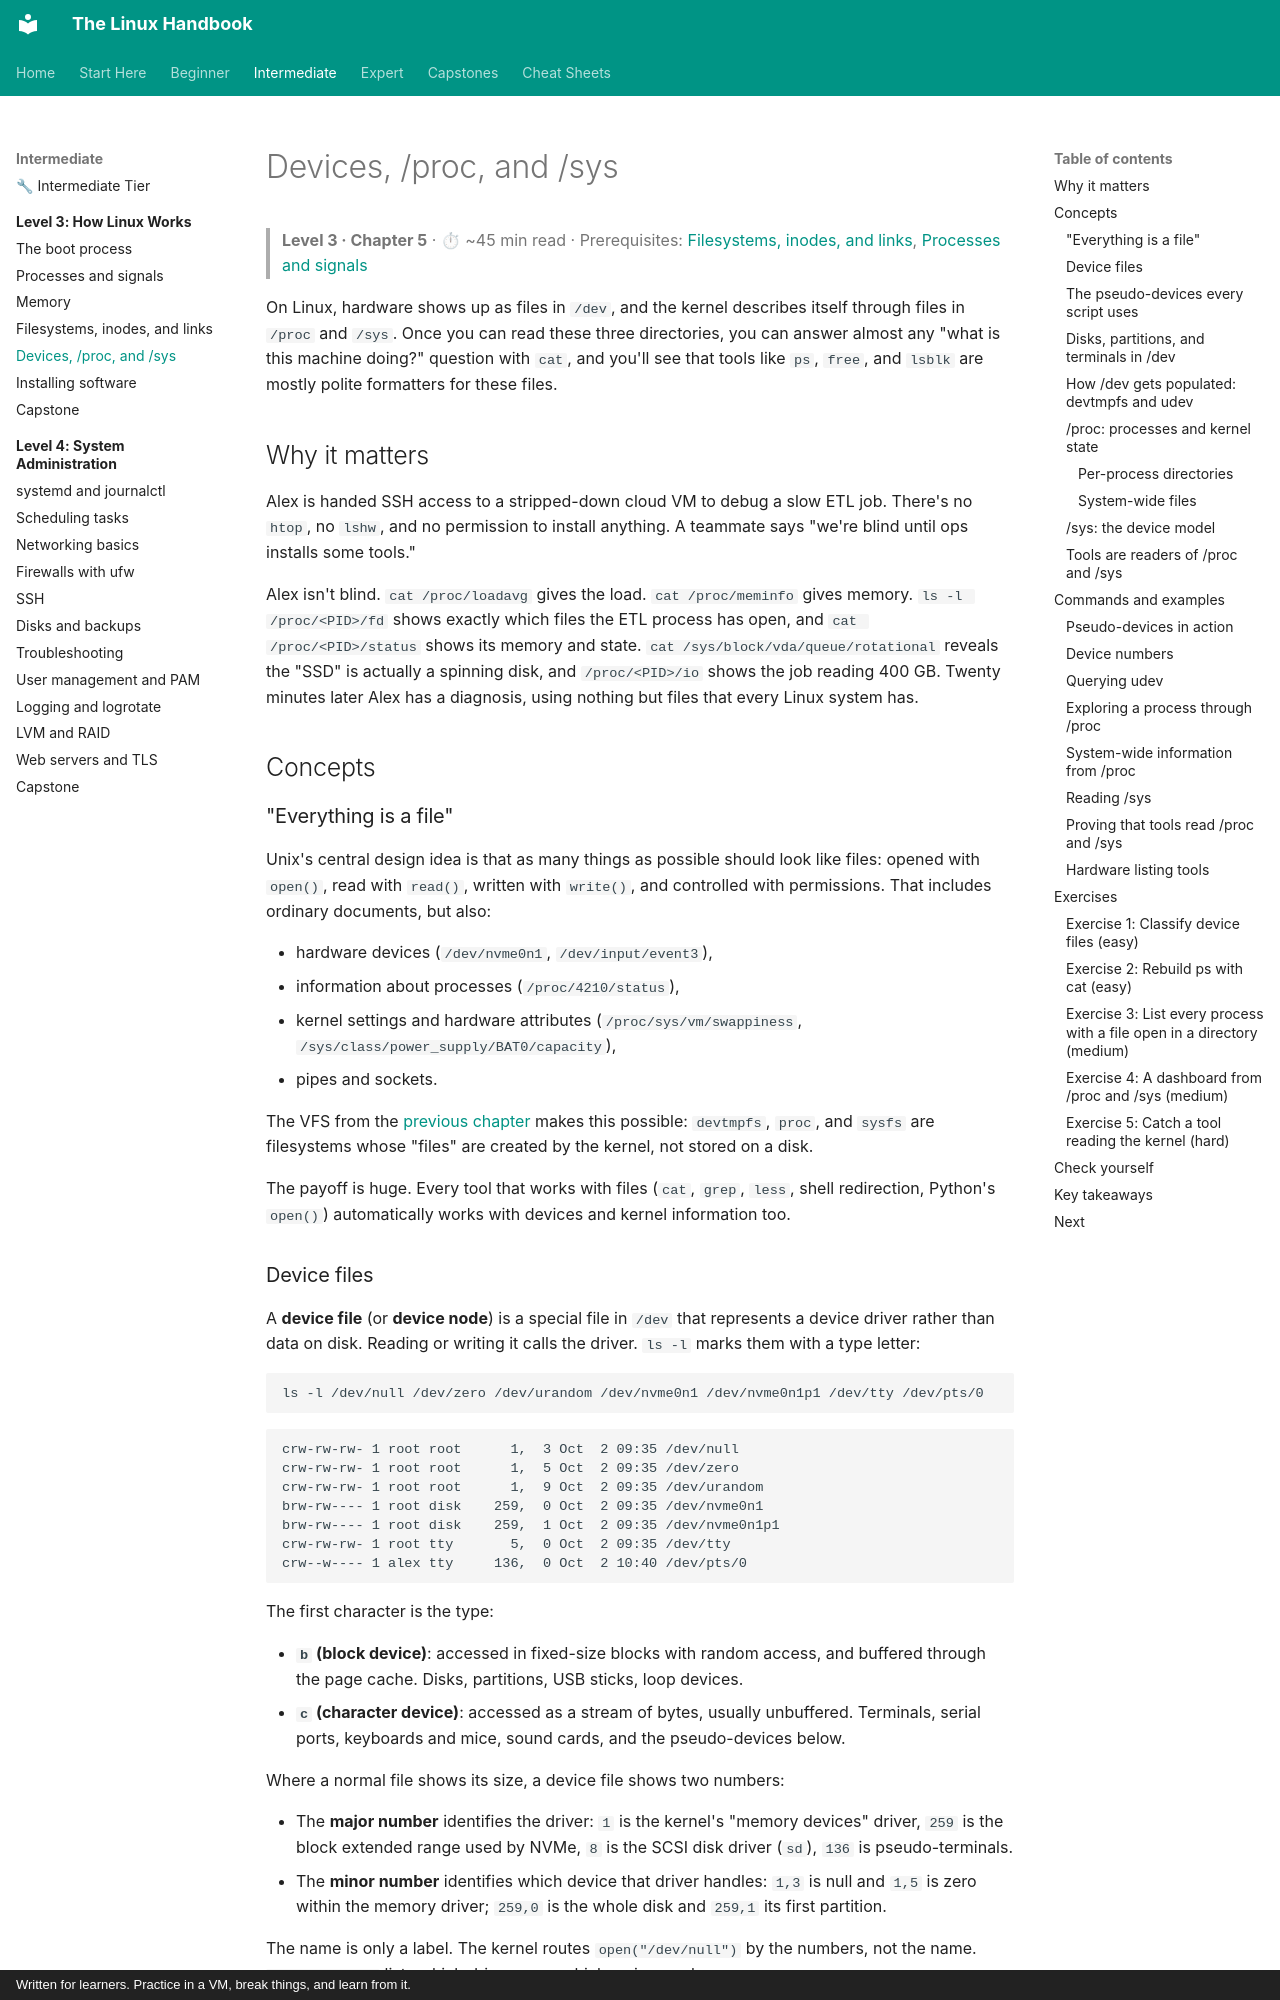

repository: astroboy1183/linux-handbook · page: chapters/03-internals/05-devices-proc-sys/index.html · generator: mkdocs · copyright: Written for learners. Practice in a VM, break things, and learn from it.

# Devices, /proc, and /sys

> **Level 3 · Chapter 5** · ⏱ ~45 min read · Prerequisites: [Filesystems, inodes, and links](04-filesystems-and-links.md), [Processes and signals](02-processes-and-signals.md)

On Linux, hardware shows up as files in `/dev`, and the kernel describes itself through files in `/proc` and `/sys`. Once you can read these three directories, you can answer almost any "what is this machine doing?" question with `cat`, and you'll see that tools like `ps`, `free`, and `lsblk` are mostly polite formatters for these files.

## Why it matters

Alex is handed SSH access to a stripped-down cloud VM to debug a slow ETL job. There's no `htop`, no `lshw`, and no permission to install anything. A teammate says "we're blind until ops installs some tools."

Alex isn't blind. `cat /proc/loadavg` gives the load. `cat /proc/meminfo` gives memory. `ls -l /proc/<PID>/fd` shows exactly which files the ETL process has open, and `cat /proc/<PID>/status` shows its memory and state. `cat /sys/block/vda/queue/rotational` reveals the "SSD" is actually a spinning disk, and `/proc/<PID>/io` shows the job reading 400 GB. Twenty minutes later Alex has a diagnosis, using nothing but files that every Linux system has.

## Concepts

### "Everything is a file"

Unix's central design idea is that as many things as possible should look like files: opened with `open()`, read with `read()`, written with `write()`, and controlled with permissions. That includes ordinary documents, but also:

- hardware devices (`/dev/nvme0n1`, `/dev/input/event3`),
- information about processes (`/proc/4210/status`),
- kernel settings and hardware attributes (`/proc/sys/vm/swappiness`, `/sys/class/power_supply/BAT0/capacity`),
- pipes and sockets.

The VFS from the [previous chapter](04-filesystems-and-links.md) makes this possible: `devtmpfs`, `proc`, and `sysfs` are filesystems whose "files" are created by the kernel, not stored on a disk.

The payoff is huge. Every tool that works with files (`cat`, `grep`, `less`, shell redirection, Python's `open()`) automatically works with devices and kernel information too.
